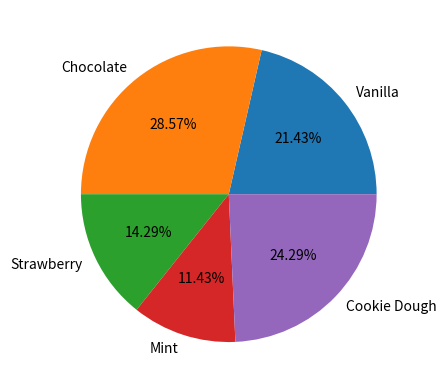

This chart was generated by the following Python code:
import matplotlib.pyplot as plt

flavors = ['Vanilla', 'Chocolate', 'Strawberry', 'Mint', 'Cookie Dough']
scoops_sold = [150, 200, 100, 80, 170]

plt.pie(scoops_sold, labels=flavors, autopct="%1.2f%%")
plt.show()